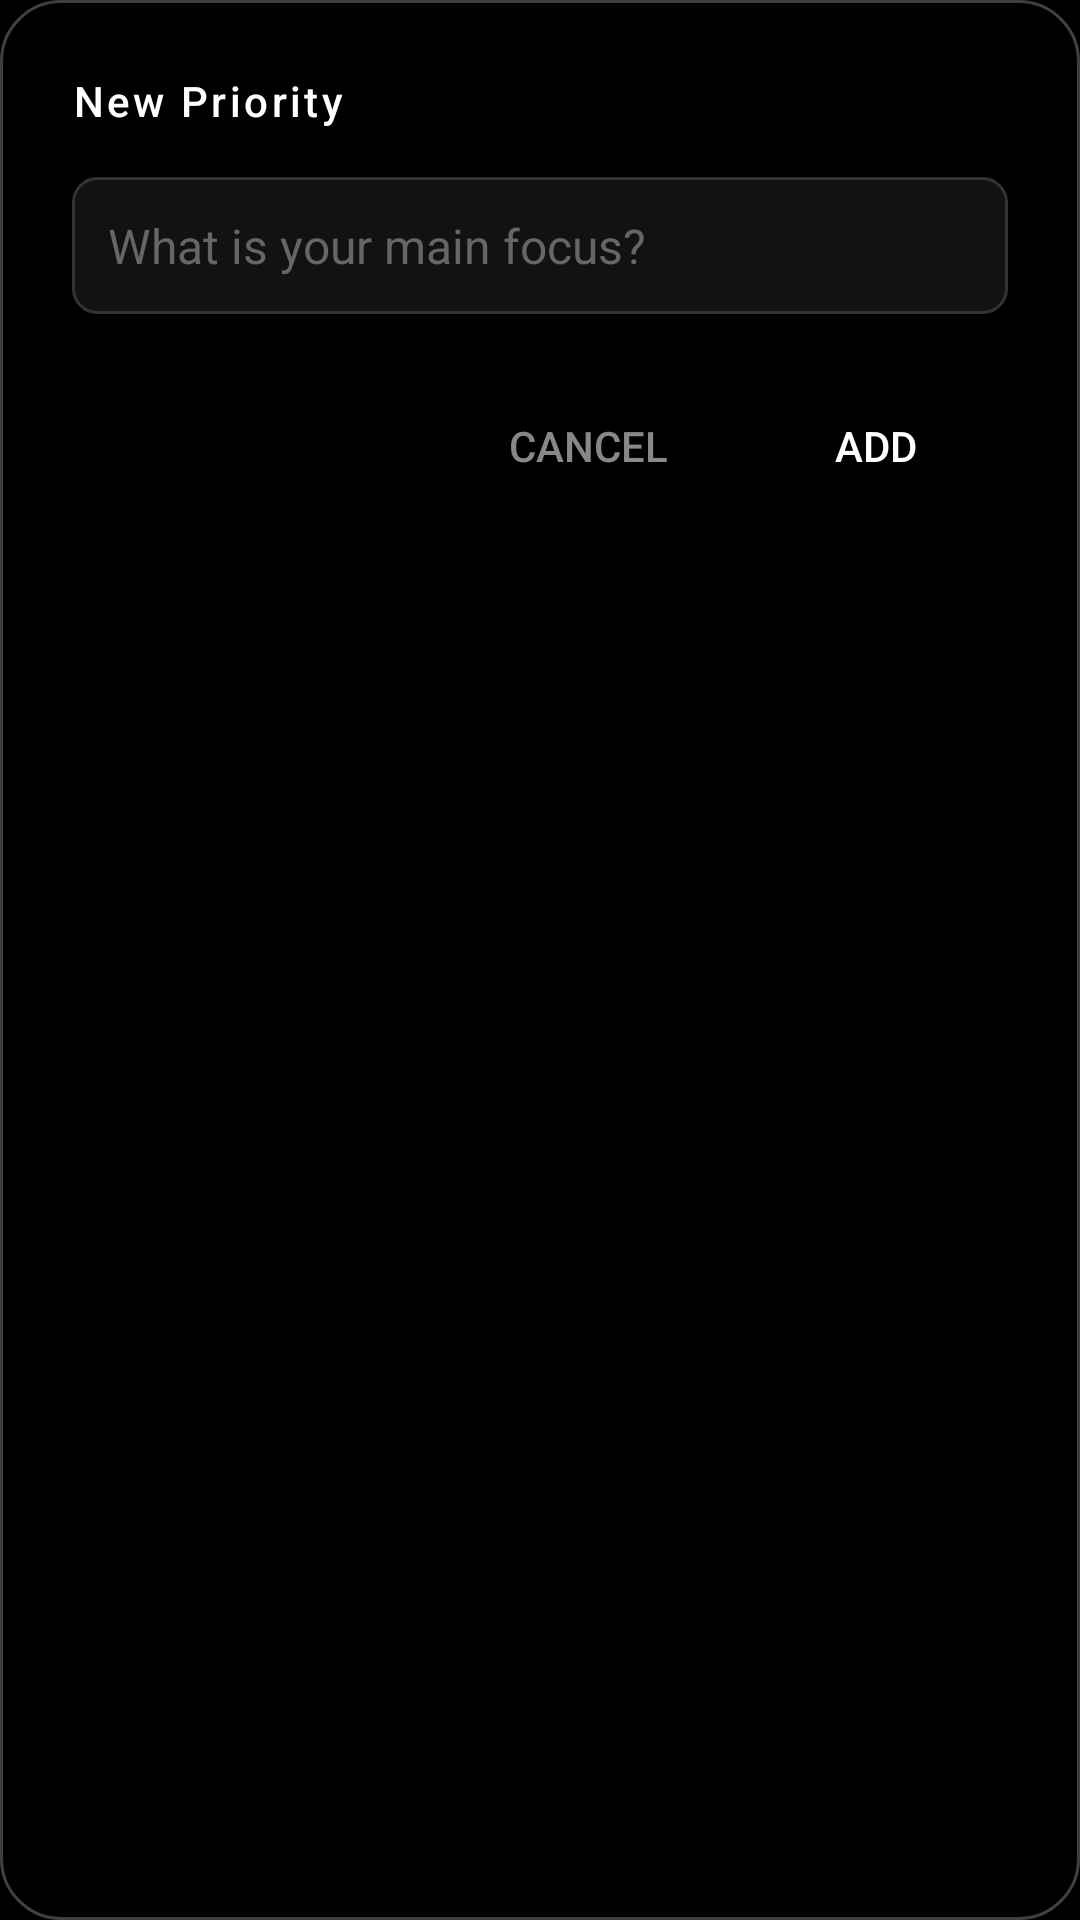

The Android layout XML behind this screen, and the referenced resources:
<!-- AndroidManifest.xml: application theme AppTheme -->
<!-- res/layout/dialog_quick_add_todo.xml -->
<?xml version="1.0" encoding="utf-8"?>
<LinearLayout xmlns:android="http://schemas.android.com/apk/res/android"
    android:layout_width="match_parent"
    android:layout_height="wrap_content"
    android:background="@drawable/dialog_amoled_background"
    android:orientation="vertical"
    android:padding="24dp">

    <TextView
        android:layout_width="wrap_content"
        android:layout_height="wrap_content"
        android:fontFamily="sans-serif-medium"
        android:letterSpacing="0.08"
        android:text="@string/add_priority_title"
        android:textColor="#FFFFFF"
        android:textSize="14sp" />

    <EditText
        android:id="@+id/etQuickAddTodoTitle"
        android:layout_width="match_parent"
        android:layout_height="wrap_content"
        android:layout_marginTop="16dp"
        android:background="@drawable/edit_text_amoled_background"
        android:fontFamily="sans-serif"
        android:hint="@string/add_priority_hint"
        android:imeOptions="actionDone"
        android:inputType="textCapSentences"
        android:maxLines="2"
        android:padding="12dp"
        android:textColor="#FFFFFF"
        android:textColorHint="#666666"
        android:textSize="16sp" />

    <LinearLayout
        android:layout_width="match_parent"
        android:layout_height="wrap_content"
        android:layout_marginTop="20dp"
        android:gravity="end"
        android:orientation="horizontal">

        <Button
            android:id="@+id/btnQuickAddCancel"
            style="@style/Widget.AppCompat.Button.Borderless"
            android:layout_width="wrap_content"
            android:layout_height="wrap_content"
            android:fontFamily="sans-serif-medium"
            android:text="@string/cancel"
            android:textAllCaps="true"
            android:textColor="#888888"
            android:textSize="14sp" />

        <Button
            android:id="@+id/btnQuickAddConfirm"
            style="@style/Widget.AppCompat.Button.Borderless"
            android:layout_width="wrap_content"
            android:layout_height="wrap_content"
            android:layout_marginStart="8dp"
            android:fontFamily="sans-serif-medium"
            android:text="@string/add"
            android:textAllCaps="true"
            android:textColor="#FFFFFF"
            android:textSize="14sp" />
    </LinearLayout>
</LinearLayout>
<!-- resources referenced by this layout -->
<resources>
  <!-- drawable dialog_amoled_background (drawable) -->
  <?xml version="1.0" encoding="utf-8"?>
  <shape xmlns:android="http://schemas.android.com/apk/res/android"
      android:shape="rectangle">
      <solid android:color="#000000" />
      <corners android:radius="20dp" />
      <stroke
          android:width="1dp"
          android:color="#40FFFFFF" />
  </shape>
  <!-- drawable edit_text_amoled_background (drawable) -->
  <?xml version="1.0" encoding="utf-8"?>
  <shape xmlns:android="http://schemas.android.com/apk/res/android"
      android:shape="rectangle">
      <solid android:color="#121212" />
      <corners android:radius="8dp" />
      <stroke
          android:width="1dp"
          android:color="#333333" />
  </shape>
  <string name="add">Add</string>
  <string name="add_priority_hint">What is your main focus?</string>
  <string name="add_priority_title">New Priority</string>
  <string name="cancel">Cancel</string>
  <color name="black">#000000</color>
  <style name="WindowAnimationTransition">
          <item name="android:windowEnterAnimation">@android:anim/fade_in</item>
          <item name="android:windowExitAnimation">@android:anim/fade_out</item>
      </style>
  <color name="blackInverse">#FFFFFF</color>
  <color name="blackInverseTrans50">#80FFFFFF</color>
  <color name="blackTrans50">#80000000</color>
  <color name="blackTrans70">#B3000000</color>
  <color name="blackTrans80">#CC000000</color>
  <color name="blackInverseTrans80">#CCFFFFFF</color>
  <color name="blackInverseTrans90">#E6FFFFFF</color>
  <color name="blackInverseTrans10">#1AFFFFFF</color>
  <color name="blackInverseTrans25">#40FFFFFF</color>
</resources>
